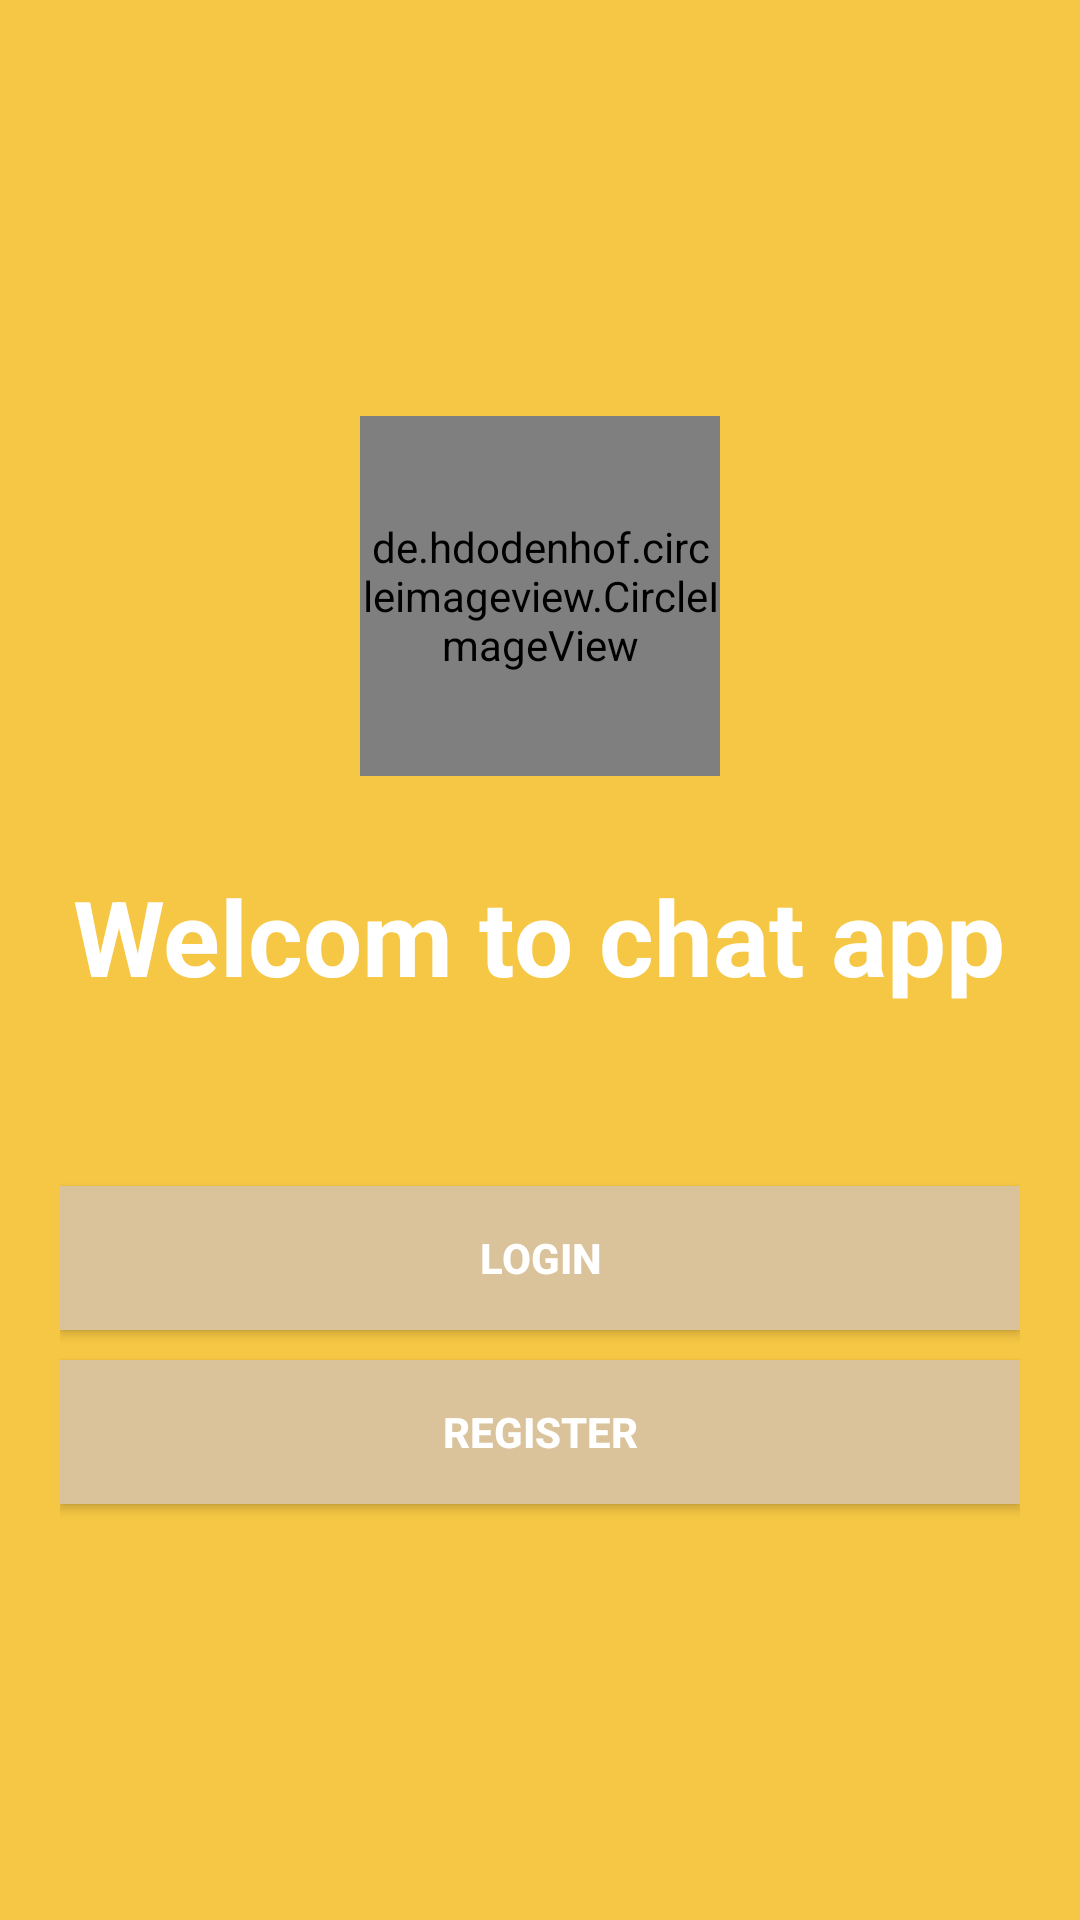

Reconstruct the res/layout file that produces this screen, plus the resources it refers to.
<!-- AndroidManifest.xml: application theme AppTheme -->
<!-- res/layout/activity_start.xml -->
<?xml version="1.0" encoding="utf-8"?>
<LinearLayout xmlns:android="http://schemas.android.com/apk/res/android"
    xmlns:tools="http://schemas.android.com/tools"
    android:layout_width="match_parent"
    android:layout_height="match_parent"
    android:background="@color/colorPrimary"
    android:gravity="center"
    android:orientation="vertical"
    android:padding="20dp"
    tools:context=".StartActivity">

    <de.hdodenhof.circleimageview.CircleImageView
        android:layout_width="@dimen/logo_login"
        android:layout_height="@dimen/logo_login"
        android:layout_gravity="center_horizontal"
        android:layout_marginBottom="30dp"
        android:src="@drawable/screen" />

    <TextView
        android:layout_width="wrap_content"
        android:layout_height="wrap_content"
        android:text="Welcom to chat app"
        android:textColor="#fff"
        android:textSize="35sp"
        android:textStyle="bold"

        />

    <Button
        android:id="@+id/login"
        android:layout_width="match_parent"
        android:layout_height="wrap_content"
        android:layout_marginTop="60dp"
        android:background="@color/colorPrimaryDark"
        android:text="Login"
        android:textColor="#fff"
        android:textStyle="bold"

        />

    <Button
        android:id="@+id/register"
        android:layout_width="match_parent"
        android:layout_height="wrap_content"
        android:layout_marginTop="10dp"
        android:background="@color/colorPrimaryDark"
        android:text="register"
        android:textColor="#fff"
        android:textStyle="bold"

        />


</LinearLayout>
<!-- resources referenced by this layout -->
<resources>
  <color name="colorPrimary">#F6C744</color>
  <color name="colorPrimaryDark">#DAC39B</color>
  <dimen name="logo_login">120dp</dimen>
  <style name="AppTheme" parent="Theme.AppCompat.Light.NoActionBar">
          
          <item name="colorPrimary">@color/colorPrimary</item>
          <item name="colorPrimaryDark">@color/colorPrimaryDark</item>
          <item name="colorAccent">@color/colorAccent</item>
      </style>
  <color name="colorAccent">#30A2B0</color>
</resources>
